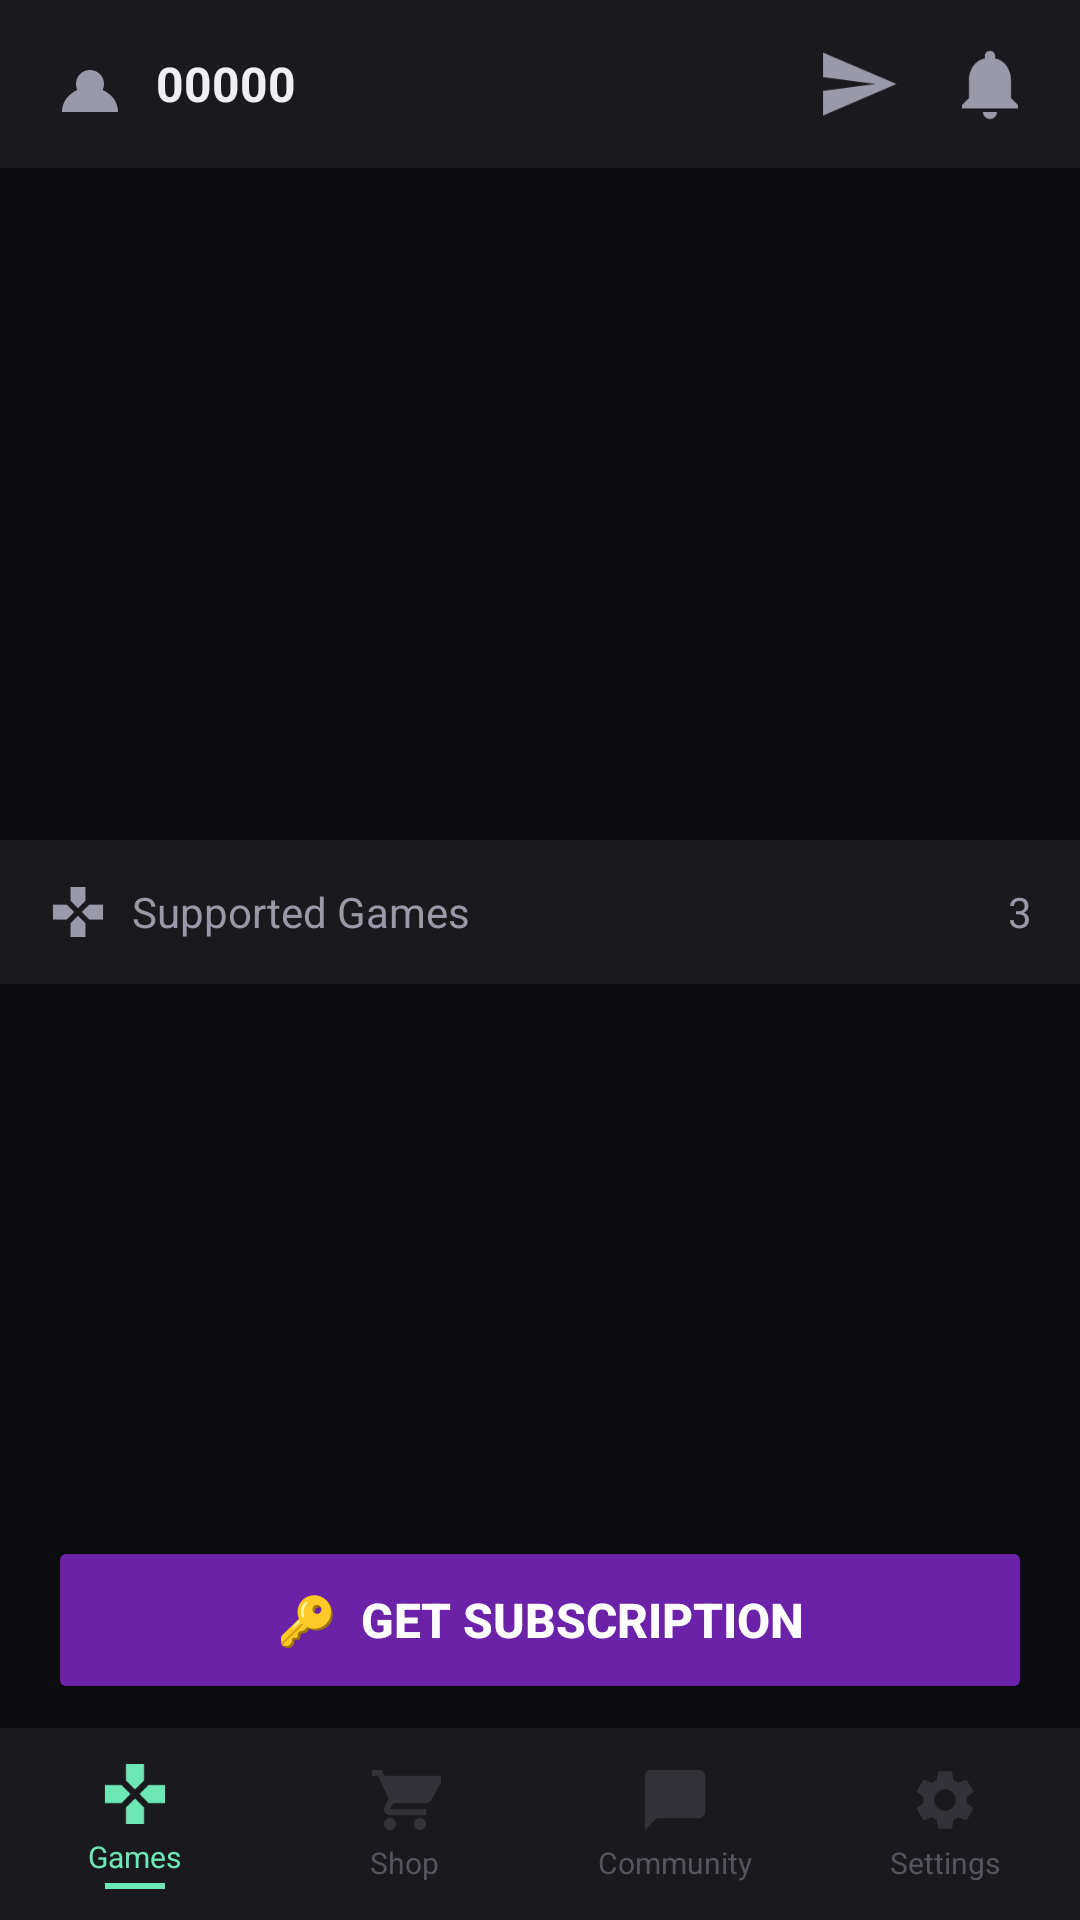

Reconstruct the res/layout file that produces this screen, plus the resources it refers to.
<!-- AndroidManifest.xml: application theme AppTheme -->
<!-- res/layout/activity_main.xml -->
<?xml version="1.0" encoding="utf-8"?>
<LinearLayout xmlns:android="http://schemas.android.com/apk/res/android"
    android:layout_width="match_parent"
    android:layout_height="match_parent"
    android:orientation="vertical"
    android:background="#0D0D0F">

    
    <LinearLayout
        android:layout_width="match_parent"
        android:layout_height="56dp"
        android:orientation="horizontal"
        android:gravity="center_vertical"
        android:paddingStart="16dp"
        android:paddingEnd="16dp"
        android:background="#1A1A1E">

        <ImageView
            android:layout_width="28dp"
            android:layout_height="28dp"
            android:src="@drawable/ic_user"
            android:tint="#9999A8"/>

        <TextView
            android:id="@+id/tv_user_id"
            android:layout_width="0dp"
            android:layout_height="wrap_content"
            android:layout_weight="1"
            android:layout_marginStart="8dp"
            android:text="00000"
            android:textColor="#EFEFF1"
            android:textSize="16sp"
            android:textStyle="bold"/>

        <ImageView
            android:layout_width="28dp"
            android:layout_height="28dp"
            android:src="@drawable/ic_send"
            android:tint="#9999A8"
            android:layout_marginEnd="16dp"/>

        <ImageView
            android:layout_width="28dp"
            android:layout_height="28dp"
            android:src="@drawable/ic_bell"
            android:tint="#9999A8"/>
    </LinearLayout>

    
    <ScrollView
        android:layout_width="match_parent"
        android:layout_height="0dp"
        android:layout_weight="1"
        android:overScrollMode="never">

        <LinearLayout
            android:layout_width="match_parent"
            android:layout_height="wrap_content"
            android:orientation="vertical">

            
            <FrameLayout
                android:layout_width="match_parent"
                android:layout_height="200dp"
                android:layout_marginTop="8dp"
                android:layout_marginStart="12dp"
                android:layout_marginEnd="12dp">

                <androidx.viewpager2.widget.ViewPager2
                    android:id="@+id/vp_banner"
                    android:layout_width="match_parent"
                    android:layout_height="match_parent"/>

                
                <LinearLayout
                    android:id="@+id/banner_indicator"
                    android:layout_width="wrap_content"
                    android:layout_height="wrap_content"
                    android:layout_gravity="bottom|center_horizontal"
                    android:orientation="horizontal"
                    android:layout_marginBottom="10dp"/>
            </FrameLayout>

            
            <LinearLayout
                android:layout_width="match_parent"
                android:layout_height="48dp"
                android:orientation="horizontal"
                android:gravity="center_vertical"
                android:paddingStart="16dp"
                android:paddingEnd="16dp"
                android:layout_marginTop="16dp"
                android:background="@drawable/card_bg_flat">

                <ImageView
                    android:layout_width="20dp"
                    android:layout_height="20dp"
                    android:src="@drawable/ic_gamepad"
                    android:tint="#9999A8"
                    android:layout_marginEnd="8dp"/>

                <TextView
                    android:layout_width="0dp"
                    android:layout_height="wrap_content"
                    android:layout_weight="1"
                    android:text="Supported Games"
                    android:textColor="#9999A8"
                    android:textSize="14sp"/>

                <TextView
                    android:id="@+id/tv_game_count"
                    android:layout_width="wrap_content"
                    android:layout_height="wrap_content"
                    android:text="3"
                    android:textColor="#9999A8"
                    android:textSize="14sp"/>
            </LinearLayout>

            
            <androidx.recyclerview.widget.RecyclerView
                android:id="@+id/rv_games"
                android:layout_width="match_parent"
                android:layout_height="wrap_content"
                android:padding="12dp"
                android:clipToPadding="false"/>

            
            <View
                android:layout_width="match_parent"
                android:layout_height="120dp"/>

        </LinearLayout>
    </ScrollView>

    
    <Button
        android:id="@+id/btn_subscription"
        android:layout_width="match_parent"
        android:layout_height="56dp"
        android:layout_marginStart="16dp"
        android:layout_marginEnd="16dp"
        android:layout_marginBottom="8dp"
        android:text="🔑  Get Subscription"
        android:backgroundTint="#6B21A8"
        android:textColor="#FFFFFF"
        android:textSize="16sp"
        android:textStyle="bold"
        android:stateListAnimator="@null"/>

    
    <LinearLayout
        android:layout_width="match_parent"
        android:layout_height="64dp"
        android:orientation="horizontal"
        android:background="#1A1A1E"
        android:elevation="8dp">

        
        <LinearLayout
            android:id="@+id/nav_home"
            android:layout_width="0dp"
            android:layout_height="match_parent"
            android:layout_weight="1"
            android:orientation="vertical"
            android:gravity="center">

            <ImageView
                android:layout_width="24dp"
                android:layout_height="24dp"
                android:src="@drawable/ic_gamepad"
                android:tint="#6EE7B7"/>

            <TextView
                android:layout_width="wrap_content"
                android:layout_height="wrap_content"
                android:text="Games"
                android:textColor="#6EE7B7"
                android:textSize="10sp"
                android:layout_marginTop="2dp"/>

            
            <View
                android:layout_width="20dp"
                android:layout_height="2dp"
                android:background="#6EE7B7"
                android:layout_marginTop="2dp"/>
        </LinearLayout>

        
        <LinearLayout
            android:id="@+id/nav_shop"
            android:layout_width="0dp"
            android:layout_height="match_parent"
            android:layout_weight="1"
            android:orientation="vertical"
            android:gravity="center">

            <ImageView
                android:layout_width="24dp"
                android:layout_height="24dp"
                android:src="@drawable/ic_cart"
                android:tint="#55555F"
                android:alpha="0.4"/>

            <TextView
                android:layout_width="wrap_content"
                android:layout_height="wrap_content"
                android:text="Shop"
                android:textColor="#55555F"
                android:textSize="10sp"
                android:layout_marginTop="2dp"/>
        </LinearLayout>

        
        <LinearLayout
            android:id="@+id/nav_chat"
            android:layout_width="0dp"
            android:layout_height="match_parent"
            android:layout_weight="1"
            android:orientation="vertical"
            android:gravity="center">

            <ImageView
                android:layout_width="24dp"
                android:layout_height="24dp"
                android:src="@drawable/ic_chat"
                android:tint="#55555F"
                android:alpha="0.4"/>

            <TextView
                android:layout_width="wrap_content"
                android:layout_height="wrap_content"
                android:text="Community"
                android:textColor="#55555F"
                android:textSize="10sp"
                android:layout_marginTop="2dp"/>
        </LinearLayout>

        
        <LinearLayout
            android:id="@+id/nav_settings"
            android:layout_width="0dp"
            android:layout_height="match_parent"
            android:layout_weight="1"
            android:orientation="vertical"
            android:gravity="center">

            <ImageView
                android:layout_width="24dp"
                android:layout_height="24dp"
                android:src="@drawable/ic_settings"
                android:tint="#55555F"
                android:alpha="0.4"/>

            <TextView
                android:layout_width="wrap_content"
                android:layout_height="wrap_content"
                android:text="Settings"
                android:textColor="#55555F"
                android:textSize="10sp"
                android:layout_marginTop="2dp"/>
        </LinearLayout>

    </LinearLayout>

</LinearLayout>
<!-- resources referenced by this layout -->
<resources>
  <!-- drawable card_bg_flat (drawable) -->
  <?xml version="1.0" encoding="utf-8"?>
  <shape xmlns:android="http://schemas.android.com/apk/res/android">
      <solid android:color="#1A1A1E"/>
  </shape>
  <!-- drawable ic_bell (drawable) -->
  <?xml version="1.0" encoding="utf-8"?>
  <vector xmlns:android="http://schemas.android.com/apk/res/android"
      android:width="24dp" android:height="24dp"
      android:viewportWidth="24" android:viewportHeight="24">
      <path android:fillColor="#9999A8"
          android:pathData="M12,22c1.1,0 2-0.9 2-2h-4c0,1.1 0.9,2 2,2zM18,16v-5c0-3.07-1.64-5.64-4.5-6.32V4c0-0.83-0.67-1.5-1.5-1.5s-1.5,0.67-1.5,1.5v0.68C7.63,5.36 6,7.92 6,11v5l-2,2v1h16v-1l-2-2z"/>
  </vector>
  <!-- drawable ic_cart (drawable) -->
  <?xml version="1.0" encoding="utf-8"?>
  <vector xmlns:android="http://schemas.android.com/apk/res/android"
      android:width="24dp" android:height="24dp"
      android:viewportWidth="24" android:viewportHeight="24">
      <path android:fillColor="#55555F"
          android:pathData="M7,18c-1.1,0 -1.99,0.9 -1.99,2S5.9,22 7,22s2-0.9 2-2-0.9-2 -2-2zM1,2v2h2l3.6,7.59 -1.35,2.45c-0.16,0.28 -0.25,0.61 -0.25,0.96C5,16.1 5.9,17 7,17h12v-2H7.42c-0.14,0 -0.25-0.11 -0.25-0.25l0.03-0.12 0.9-1.63H19c0.75,0 1.41-0.41 1.75-1.03l3.58-6.49A1,1 0,0 0,23.47 4H5.21l-0.94-2H1zM17,18c-1.1,0 -1.99,0.9 -1.99,2s0.89,2 1.99,2 2-0.9 2-2-0.9-2-2-2z"/>
  </vector>
  <!-- drawable ic_chat (drawable) -->
  <?xml version="1.0" encoding="utf-8"?>
  <vector xmlns:android="http://schemas.android.com/apk/res/android"
      android:width="24dp" android:height="24dp"
      android:viewportWidth="24" android:viewportHeight="24">
      <path android:fillColor="#55555F"
          android:pathData="M20,2H4c-1.1,0-2,0.9-2,2v18l4-4h14c1.1,0 2-0.9 2-2V4c0-1.1-0.9-2-2-2z"/>
  </vector>
  <!-- drawable ic_gamepad (drawable) -->
  <?xml version="1.0" encoding="utf-8"?>
  <vector xmlns:android="http://schemas.android.com/apk/res/android"
      android:width="24dp" android:height="24dp"
      android:viewportWidth="24" android:viewportHeight="24">
      <path android:fillColor="#6EE7B7"
          android:pathData="M15,7.5V2h-6v5.5l3,3 3-3zM7.5,9H2v6h5.5l3-3-3-3zM9,16.5V22h6v-5.5l-3-3-3,3zM16.5,9l-3,3 3,3H22V9h-5.5z"/>
  </vector>
  <!-- drawable ic_send (drawable) -->
  <?xml version="1.0" encoding="utf-8"?>
  <vector xmlns:android="http://schemas.android.com/apk/res/android"
      android:width="24dp" android:height="24dp"
      android:viewportWidth="24" android:viewportHeight="24">
      <path android:fillColor="#9999A8"
          android:pathData="M2,21L23,12 2,3v7l15,2-15,2z"/>
  </vector>
  <!-- drawable ic_user (drawable) -->
  <?xml version="1.0" encoding="utf-8"?>
  <vector xmlns:android="http://schemas.android.com/apk/res/android"
      android:width="24dp" android:height="24dp"
      android:viewportWidth="24" android:viewportHeight="24">
      <path android:fillColor="#9999A8"
          android:pathData="M12,12m-4,0a4,4 0,1 1,8 0a4,4 0,1 1,-8 0"/>
      <path android:fillColor="#9999A8"
          android:pathData="M4,20c0-4 3.6-7 8-7s8,3 8,7"/>
  </vector>
  <style name="AppTheme" parent="Theme.AppCompat.DayNight.NoActionBar">
          <item name="colorPrimary">#6EE7B7</item>
          <item name="colorPrimaryDark">#0D0D0F</item>
          <item name="colorAccent">#6EE7B7</item>
          <item name="android:windowBackground">#0D0D0F</item>
          <item name="android:statusBarColor">#0D0D0F</item>
          <item name="android:navigationBarColor">#0D0D0F</item>
      </style>
</resources>
